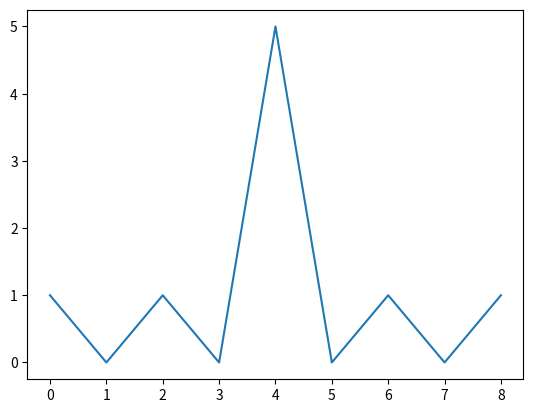

This figure's Python source:
import numpy as np   
import matplotlib.pyplot as plt  
from scipy.fftpack import fft, ifft,  fftshift, ifftshift 

x = np.array([1,1,1,-1,1])
y = (np.correlate(x,x, "full"))
plt.plot(np.abs(y))
plt.show()